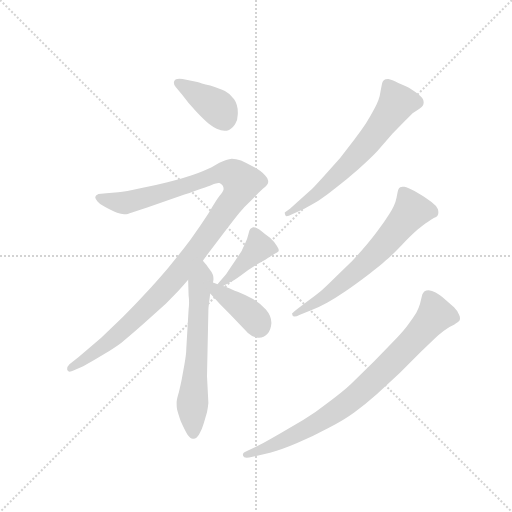
t = 0.00 s
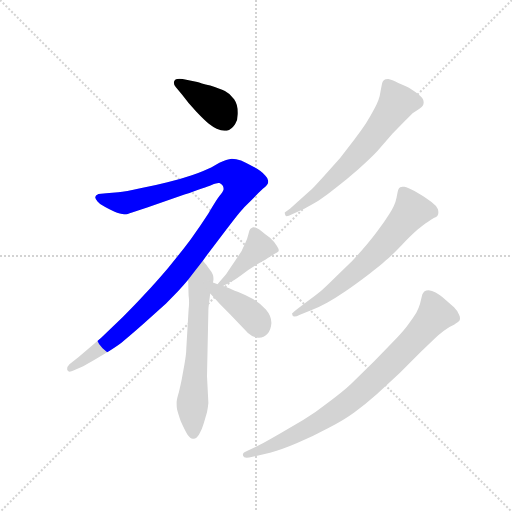
t = 1.28 s
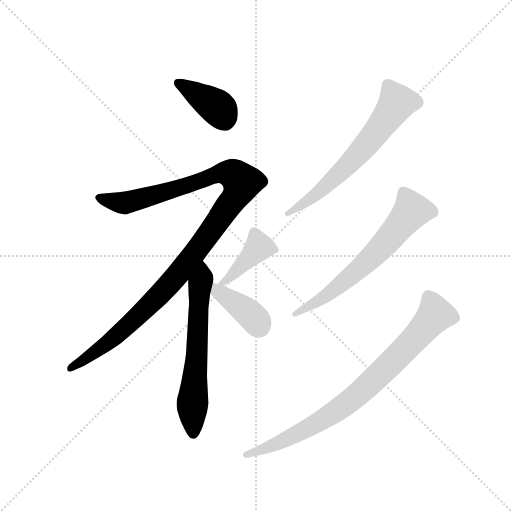
t = 2.56 s
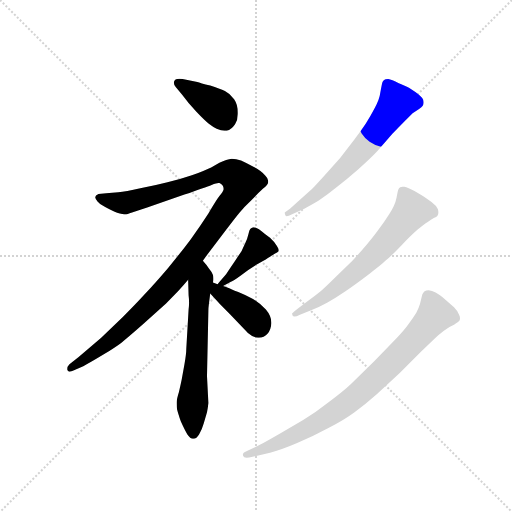
t = 3.83 s
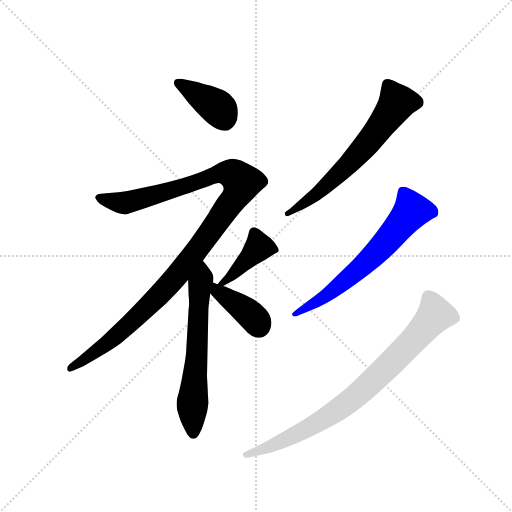
t = 5.11 s
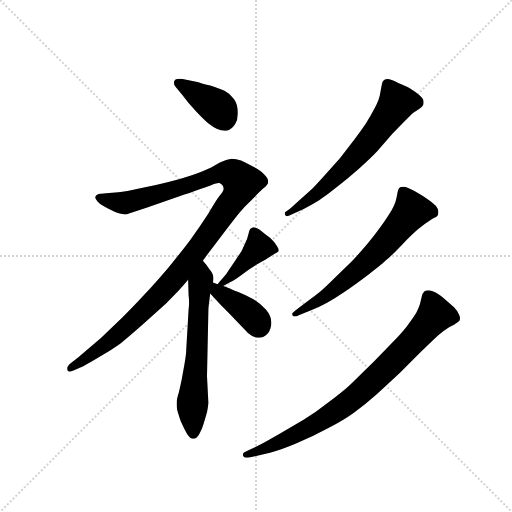
t = 6.39 s

The animated SVG that drew these frames (rendered in a browser with its animation timeline set to each time). Animation: 8 CSS @keyframes rules; one cycle of 6.39 s.

<svg version="1.1" viewBox="0 0 1024 1024" xmlns="http://www.w3.org/2000/svg">
  <g stroke="lightgray" stroke-dasharray="1,1" stroke-width="1" transform="scale(4, 4)">
    <line x1="0" y1="0" x2="256" y2="256"></line>
    <line x1="256" y1="0" x2="0" y2="256"></line>
    <line x1="128" y1="0" x2="128" y2="256"></line>
    <line x1="0" y1="128" x2="256" y2="128"></line>
  </g>
  <g transform="scale(0.92, -0.92) translate(60, -850)">
    <style type="text/css">
      
        @keyframes keyframes0 {
          from {
            stroke: blue;
            stroke-dashoffset: 394;
            stroke-width: 128;
          }
          56% {
            animation-timing-function: step-end;
            stroke: blue;
            stroke-dashoffset: 0;
            stroke-width: 128;
          }
          to {
            stroke: black;
            stroke-width: 1024;
          }
        }
        #make-me-a-hanzi-animation-0 {
          animation: keyframes0 0.5706380208333334s both;
          animation-delay: 0s;
          animation-timing-function: linear;
        }
      
        @keyframes keyframes1 {
          from {
            stroke: blue;
            stroke-dashoffset: 1142;
            stroke-width: 128;
          }
          79% {
            animation-timing-function: step-end;
            stroke: blue;
            stroke-dashoffset: 0;
            stroke-width: 128;
          }
          to {
            stroke: black;
            stroke-width: 1024;
          }
        }
        #make-me-a-hanzi-animation-1 {
          animation: keyframes1 1.1793619791666667s both;
          animation-delay: 0.5706380208333334s;
          animation-timing-function: linear;
        }
      
        @keyframes keyframes2 {
          from {
            stroke: blue;
            stroke-dashoffset: 623;
            stroke-width: 128;
          }
          67% {
            animation-timing-function: step-end;
            stroke: blue;
            stroke-dashoffset: 0;
            stroke-width: 128;
          }
          to {
            stroke: black;
            stroke-width: 1024;
          }
        }
        #make-me-a-hanzi-animation-2 {
          animation: keyframes2 0.7569986979166666s both;
          animation-delay: 1.75s;
          animation-timing-function: linear;
        }
      
        @keyframes keyframes3 {
          from {
            stroke: blue;
            stroke-dashoffset: 411;
            stroke-width: 128;
          }
          57% {
            animation-timing-function: step-end;
            stroke: blue;
            stroke-dashoffset: 0;
            stroke-width: 128;
          }
          to {
            stroke: black;
            stroke-width: 1024;
          }
        }
        #make-me-a-hanzi-animation-3 {
          animation: keyframes3 0.58447265625s both;
          animation-delay: 2.5069986979166665s;
          animation-timing-function: linear;
        }
      
        @keyframes keyframes4 {
          from {
            stroke: blue;
            stroke-dashoffset: 391;
            stroke-width: 128;
          }
          56% {
            animation-timing-function: step-end;
            stroke: blue;
            stroke-dashoffset: 0;
            stroke-width: 128;
          }
          to {
            stroke: black;
            stroke-width: 1024;
          }
        }
        #make-me-a-hanzi-animation-4 {
          animation: keyframes4 0.5681966145833334s both;
          animation-delay: 3.0914713541666665s;
          animation-timing-function: linear;
        }
      
        @keyframes keyframes5 {
          from {
            stroke: blue;
            stroke-dashoffset: 643;
            stroke-width: 128;
          }
          68% {
            animation-timing-function: step-end;
            stroke: blue;
            stroke-dashoffset: 0;
            stroke-width: 128;
          }
          to {
            stroke: black;
            stroke-width: 1024;
          }
        }
        #make-me-a-hanzi-animation-5 {
          animation: keyframes5 0.7732747395833334s both;
          animation-delay: 3.65966796875s;
          animation-timing-function: linear;
        }
      
        @keyframes keyframes6 {
          from {
            stroke: blue;
            stroke-dashoffset: 648;
            stroke-width: 128;
          }
          68% {
            animation-timing-function: step-end;
            stroke: blue;
            stroke-dashoffset: 0;
            stroke-width: 128;
          }
          to {
            stroke: black;
            stroke-width: 1024;
          }
        }
        #make-me-a-hanzi-animation-6 {
          animation: keyframes6 0.77734375s both;
          animation-delay: 4.432942708333333s;
          animation-timing-function: linear;
        }
      
        @keyframes keyframes7 {
          from {
            stroke: blue;
            stroke-dashoffset: 819;
            stroke-width: 128;
          }
          73% {
            animation-timing-function: step-end;
            stroke: blue;
            stroke-dashoffset: 0;
            stroke-width: 128;
          }
          to {
            stroke: black;
            stroke-width: 1024;
          }
        }
        #make-me-a-hanzi-animation-7 {
          animation: keyframes7 0.91650390625s both;
          animation-delay: 5.210286458333333s;
          animation-timing-function: linear;
        }
      
    </style>
    
      <path d="M 337 678 Q 333 679 330 679 Q 321 679 319 674 Q 318 672 318 670 Q 318 665 322 661 L 336 644 Q 349 626 367 607 Q 385 588 394 581 Q 403 574 411 570 Q 421 566 428 566 L 433 566 Q 443 568 451 580 Q 457 589 457 602 L 457 606 Q 457 622 449 634 Q 441 646 429 652 Q 418 657 397 664 Q 375 670 369 672 L 337 678 Z" fill="lightgray"></path>
    
      <path d="M 381 283 L 388 293 L 423 339 Q 451 376 461 388 Q 471 400 487 415 Q 501 430 512 440 Q 523 449 523 454 L 523 457 Q 523 462 517 468 Q 509 478 492 487 Q 475 496 464 501 Q 453 505 444 505 Q 433 504 417 496 L 399 486 Q 383 478 357 469 Q 331 460 304 454 Q 277 447 245 441 Q 213 434 197 432 L 171 430 L 154 428 Q 147 425 147 421 Q 147 418 152 412 Q 157 406 165 402 Q 171 398 188 390 Q 202 384 210 384 L 212 384 Q 216 384 227 388 L 260 399 L 341 427 Q 387 443 400 448 Q 411 452 415 452 L 417 452 Q 421 450 424 447 Q 426 444 426 440 L 426 438 Q 425 433 417 424 Q 410 415 393 386 Q 375 358 354 329 Q 333 301 305 267 Q 276 233 256 212 Q 236 190 207 161 L 160 116 L 111 74 L 91 58 Q 86 53 86 48 L 86 47 Q 87 43 91 42 Q 95 42 101 45 L 121 54 Q 135 61 163 78 Q 191 95 204 105 Q 218 116 252 146 L 301 190 L 327 217 Q 339 230 349 242 L 381 283 Z" fill="lightgray"></path>
    
      <path d="M 349 242 L 350 208 Q 351 200 351 192 Q 351 185 350 177 L 345 92 Q 345 81 341 58 L 335 25 Q 333 15 329 -2 Q 324 -18 324 -24 L 324 -29 Q 324 -35 325 -40 Q 327 -48 333 -66 Q 341 -84 347 -94 Q 354 -104 359 -104 L 361 -104 Q 367 -104 373 -94 Q 379 -84 383 -70 L 390 -46 Q 392 -36 393 -26 L 390 32 L 393 175 Q 393 180 394 188 L 397 212 L 403 236 L 404 242 L 404 245 Q 404 248 403 252 Q 401 258 395 265 Q 391 272 381 283 C 362 306 348 272 349 242 Z" fill="lightgray"></path>
    
      <path d="M 425 228 L 443 238 Q 446 238 465 252 Q 483 266 502 277 Q 521 288 527 292 Q 533 296 538 299 Q 543 301 545 303 Q 546 304 546 305 Q 546 309 542 315 Q 537 324 527 333 Q 515 342 508 348 Q 497 356 492 356 L 490 356 Q 485 354 484 352 Q 482 350 480 341 Q 478 332 473 321 Q 468 310 465 304 L 449 280 Q 432 255 431 253 L 416 236 L 413 232 C 399 213 399 213 425 228 Z" fill="lightgray"></path>
    
      <path d="M 397 212 L 419 188 L 440 167 L 479 126 Q 490 116 501 116 L 503 116 Q 514 116 521 124 Q 529 132 530 148 Q 530 163 518 177 Q 505 191 490 200 Q 475 208 458 215 Q 441 222 437 224 Q 432 226 425 228 L 413 232 L 403 236 C 375 247 377 234 397 212 Z" fill="lightgray"></path>
    
      <path d="M 599 395 Q 613 402 633 414 Q 652 427 673 444 Q 694 460 719 482 Q 745 505 760 521 L 793 559 L 819 586 L 837 604 L 851 613 Q 857 617 859 620 Q 861 623 861 627 Q 861 630 860 633 Q 857 640 843 650 L 829 659 Q 824 662 807 669 Q 791 677 784 678 Q 777 678 775 676 Q 772 674 771 670 Q 770 666 767 650 Q 765 634 755 616 Q 745 597 735 581 Q 725 566 710 546 L 679 506 L 643 466 Q 623 444 617 438 L 592 416 L 571 397 L 559 388 Q 559 384 561 381 Q 562 380 563 380 Q 567 380 575 384 L 599 395 Z" fill="lightgray"></path>
    
      <path d="M 615 175 Q 633 182 651 192 Q 669 202 691 217 Q 713 232 742 254 Q 770 275 779 284 Q 789 292 812 316 Q 835 340 848 351 Q 861 362 869 367 Q 876 372 883 376 Q 889 378 891 381 Q 893 384 893 388 Q 893 391 892 395 Q 889 403 878 411 Q 867 419 861 423 Q 855 427 841 435 Q 827 442 819 444 L 815 444 Q 812 444 810 443 Q 807 441 806 438 Q 805 436 802 420 Q 799 404 786 384 Q 774 365 763 351 Q 753 337 737 318 Q 720 298 705 282 L 668 246 Q 646 224 635 215 Q 624 206 610 196 L 587 179 Q 576 170 575 169 Q 575 167 576 164 Q 577 162 580 162 Q 584 162 592 166 L 615 175 Z" fill="lightgray"></path>
    
      <path d="M 527 -134 Q 551 -128 586 -113 Q 622 -98 655 -80 Q 687 -64 710 -47 Q 733 -30 759 -7 L 809 39 L 854 84 L 884 113 Q 893 122 905 131 Q 917 140 927 144 Q 937 150 939 153 Q 940 155 940 158 Q 940 162 938 166 Q 935 174 927 182 L 909 198 Q 895 210 887 214 Q 879 218 872 219 Q 866 219 863 217 Q 860 214 858 210 L 853 189 Q 851 182 845 170 Q 839 160 829 147 Q 820 134 803 116 L 754 65 L 703 15 Q 685 -2 655 -24 Q 626 -47 599 -63 L 548 -93 Q 515 -112 505 -117 L 478 -130 Q 468 -134 468 -138 L 468 -139 Q 468 -141 471 -144 Q 473 -145 476 -145 Q 481 -145 489 -143 L 527 -134 Z" fill="lightgray"></path>
    
    
      <clipPath id="make-me-a-hanzi-clip-0">
        <path d="M 337 678 Q 333 679 330 679 Q 321 679 319 674 Q 318 672 318 670 Q 318 665 322 661 L 336 644 Q 349 626 367 607 Q 385 588 394 581 Q 403 574 411 570 Q 421 566 428 566 L 433 566 Q 443 568 451 580 Q 457 589 457 602 L 457 606 Q 457 622 449 634 Q 441 646 429 652 Q 418 657 397 664 Q 375 670 369 672 L 337 678 Z"></path>
      </clipPath>
      <path clip-path="url(#make-me-a-hanzi-clip-0)" d="M 328 670 L 418 612 L 431 584" fill="none" id="make-me-a-hanzi-animation-0" stroke-dasharray="266 532" stroke-linecap="round"></path>
    
      <clipPath id="make-me-a-hanzi-clip-1">
        <path d="M 381 283 L 388 293 L 423 339 Q 451 376 461 388 Q 471 400 487 415 Q 501 430 512 440 Q 523 449 523 454 L 523 457 Q 523 462 517 468 Q 509 478 492 487 Q 475 496 464 501 Q 453 505 444 505 Q 433 504 417 496 L 399 486 Q 383 478 357 469 Q 331 460 304 454 Q 277 447 245 441 Q 213 434 197 432 L 171 430 L 154 428 Q 147 425 147 421 Q 147 418 152 412 Q 157 406 165 402 Q 171 398 188 390 Q 202 384 210 384 L 212 384 Q 216 384 227 388 L 260 399 L 341 427 Q 387 443 400 448 Q 411 452 415 452 L 417 452 Q 421 450 424 447 Q 426 444 426 440 L 426 438 Q 425 433 417 424 Q 410 415 393 386 Q 375 358 354 329 Q 333 301 305 267 Q 276 233 256 212 Q 236 190 207 161 L 160 116 L 111 74 L 91 58 Q 86 53 86 48 L 86 47 Q 87 43 91 42 Q 95 42 101 45 L 121 54 Q 135 61 163 78 Q 191 95 204 105 Q 218 116 252 146 L 301 190 L 327 217 Q 339 230 349 242 L 381 283 Z"></path>
      </clipPath>
      <path clip-path="url(#make-me-a-hanzi-clip-1)" d="M 155 420 L 216 410 L 346 446 L 423 474 L 445 472 L 466 454 L 459 434 L 410 362 L 305 229 L 182 111 L 92 48" fill="none" id="make-me-a-hanzi-animation-1" stroke-dasharray="1014 2028" stroke-linecap="round"></path>
    
      <clipPath id="make-me-a-hanzi-clip-2">
        <path d="M 349 242 L 350 208 Q 351 200 351 192 Q 351 185 350 177 L 345 92 Q 345 81 341 58 L 335 25 Q 333 15 329 -2 Q 324 -18 324 -24 L 324 -29 Q 324 -35 325 -40 Q 327 -48 333 -66 Q 341 -84 347 -94 Q 354 -104 359 -104 L 361 -104 Q 367 -104 373 -94 Q 379 -84 383 -70 L 390 -46 Q 392 -36 393 -26 L 390 32 L 393 175 Q 393 180 394 188 L 397 212 L 403 236 L 404 242 L 404 245 Q 404 248 403 252 Q 401 258 395 265 Q 391 272 381 283 C 362 306 348 272 349 242 Z"></path>
      </clipPath>
      <path clip-path="url(#make-me-a-hanzi-clip-2)" d="M 381 275 L 358 -26 L 360 -91" fill="none" id="make-me-a-hanzi-animation-2" stroke-dasharray="495 990" stroke-linecap="round"></path>
    
      <clipPath id="make-me-a-hanzi-clip-3">
        <path d="M 425 228 L 443 238 Q 446 238 465 252 Q 483 266 502 277 Q 521 288 527 292 Q 533 296 538 299 Q 543 301 545 303 Q 546 304 546 305 Q 546 309 542 315 Q 537 324 527 333 Q 515 342 508 348 Q 497 356 492 356 L 490 356 Q 485 354 484 352 Q 482 350 480 341 Q 478 332 473 321 Q 468 310 465 304 L 449 280 Q 432 255 431 253 L 416 236 L 413 232 C 399 213 399 213 425 228 Z"></path>
      </clipPath>
      <path clip-path="url(#make-me-a-hanzi-clip-3)" d="M 491 348 L 503 313 L 451 256 L 419 231" fill="none" id="make-me-a-hanzi-animation-3" stroke-dasharray="283 566" stroke-linecap="round"></path>
    
      <clipPath id="make-me-a-hanzi-clip-4">
        <path d="M 397 212 L 419 188 L 440 167 L 479 126 Q 490 116 501 116 L 503 116 Q 514 116 521 124 Q 529 132 530 148 Q 530 163 518 177 Q 505 191 490 200 Q 475 208 458 215 Q 441 222 437 224 Q 432 226 425 228 L 413 232 L 403 236 C 375 247 377 234 397 212 Z"></path>
      </clipPath>
      <path clip-path="url(#make-me-a-hanzi-clip-4)" d="M 406 229 L 420 211 L 492 159 L 504 139" fill="none" id="make-me-a-hanzi-animation-4" stroke-dasharray="263 526" stroke-linecap="round"></path>
    
      <clipPath id="make-me-a-hanzi-clip-5">
        <path d="M 599 395 Q 613 402 633 414 Q 652 427 673 444 Q 694 460 719 482 Q 745 505 760 521 L 793 559 L 819 586 L 837 604 L 851 613 Q 857 617 859 620 Q 861 623 861 627 Q 861 630 860 633 Q 857 640 843 650 L 829 659 Q 824 662 807 669 Q 791 677 784 678 Q 777 678 775 676 Q 772 674 771 670 Q 770 666 767 650 Q 765 634 755 616 Q 745 597 735 581 Q 725 566 710 546 L 679 506 L 643 466 Q 623 444 617 438 L 592 416 L 571 397 L 559 388 Q 559 384 561 381 Q 562 380 563 380 Q 567 380 575 384 L 599 395 Z"></path>
      </clipPath>
      <path clip-path="url(#make-me-a-hanzi-clip-5)" d="M 782 667 L 803 627 L 759 564 L 677 472 L 620 421 L 565 386" fill="none" id="make-me-a-hanzi-animation-5" stroke-dasharray="515 1030" stroke-linecap="round"></path>
    
      <clipPath id="make-me-a-hanzi-clip-6">
        <path d="M 615 175 Q 633 182 651 192 Q 669 202 691 217 Q 713 232 742 254 Q 770 275 779 284 Q 789 292 812 316 Q 835 340 848 351 Q 861 362 869 367 Q 876 372 883 376 Q 889 378 891 381 Q 893 384 893 388 Q 893 391 892 395 Q 889 403 878 411 Q 867 419 861 423 Q 855 427 841 435 Q 827 442 819 444 L 815 444 Q 812 444 810 443 Q 807 441 806 438 Q 805 436 802 420 Q 799 404 786 384 Q 774 365 763 351 Q 753 337 737 318 Q 720 298 705 282 L 668 246 Q 646 224 635 215 Q 624 206 610 196 L 587 179 Q 576 170 575 169 Q 575 167 576 164 Q 577 162 580 162 Q 584 162 592 166 L 615 175 Z"></path>
      </clipPath>
      <path clip-path="url(#make-me-a-hanzi-clip-6)" d="M 814 436 L 835 392 L 783 328 L 722 266 L 660 216 L 580 167" fill="none" id="make-me-a-hanzi-animation-6" stroke-dasharray="520 1040" stroke-linecap="round"></path>
    
      <clipPath id="make-me-a-hanzi-clip-7">
        <path d="M 527 -134 Q 551 -128 586 -113 Q 622 -98 655 -80 Q 687 -64 710 -47 Q 733 -30 759 -7 L 809 39 L 854 84 L 884 113 Q 893 122 905 131 Q 917 140 927 144 Q 937 150 939 153 Q 940 155 940 158 Q 940 162 938 166 Q 935 174 927 182 L 909 198 Q 895 210 887 214 Q 879 218 872 219 Q 866 219 863 217 Q 860 214 858 210 L 853 189 Q 851 182 845 170 Q 839 160 829 147 Q 820 134 803 116 L 754 65 L 703 15 Q 685 -2 655 -24 Q 626 -47 599 -63 L 548 -93 Q 515 -112 505 -117 L 478 -130 Q 468 -134 468 -138 L 468 -139 Q 468 -141 471 -144 Q 473 -145 476 -145 Q 481 -145 489 -143 L 527 -134 Z"></path>
      </clipPath>
      <path clip-path="url(#make-me-a-hanzi-clip-7)" d="M 870 207 L 886 166 L 817 87 L 712 -13 L 613 -79 L 542 -115 L 475 -138" fill="none" id="make-me-a-hanzi-animation-7" stroke-dasharray="691 1382" stroke-linecap="round"></path>
    
  </g>
</svg>
